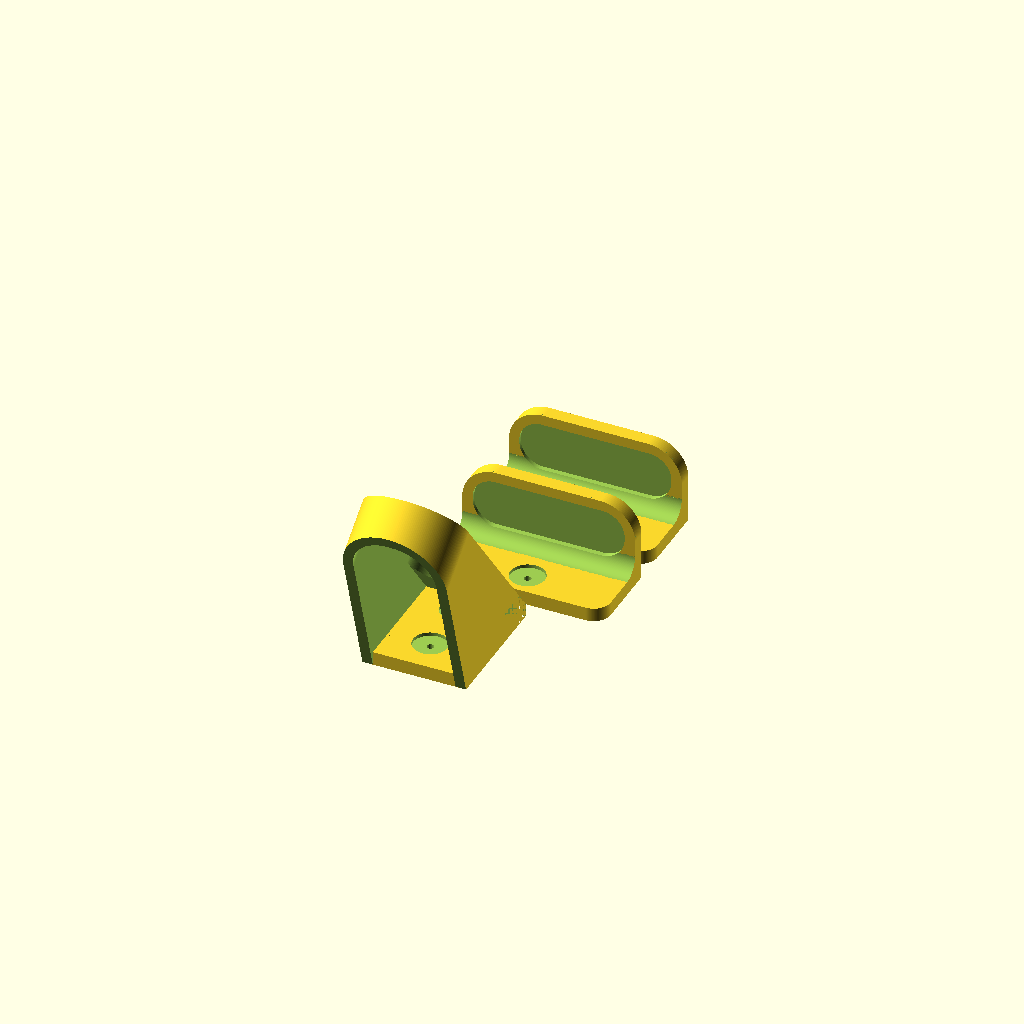
Cell 1: the model at its default parameters.
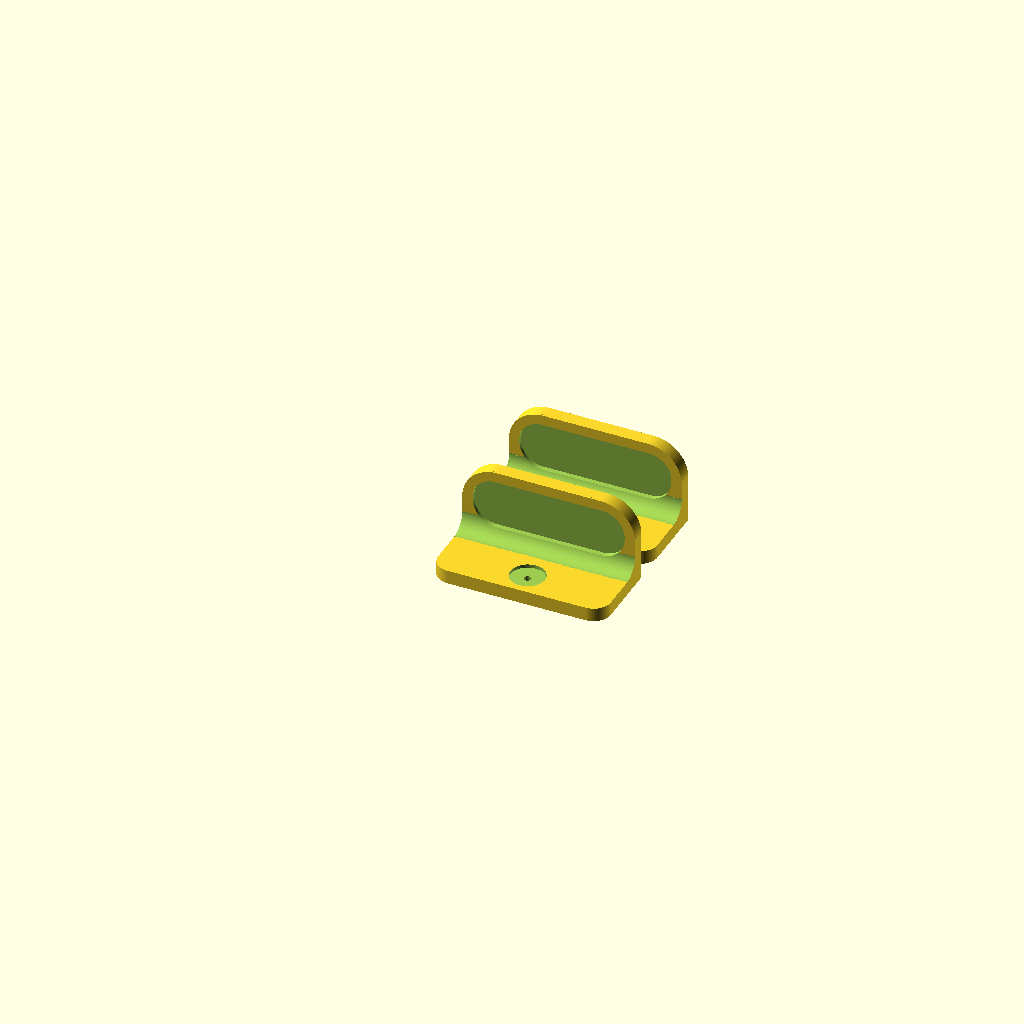
Cell 2 — PRINT_PEDAL_HOLDER set to false, the other parameters unchanged.
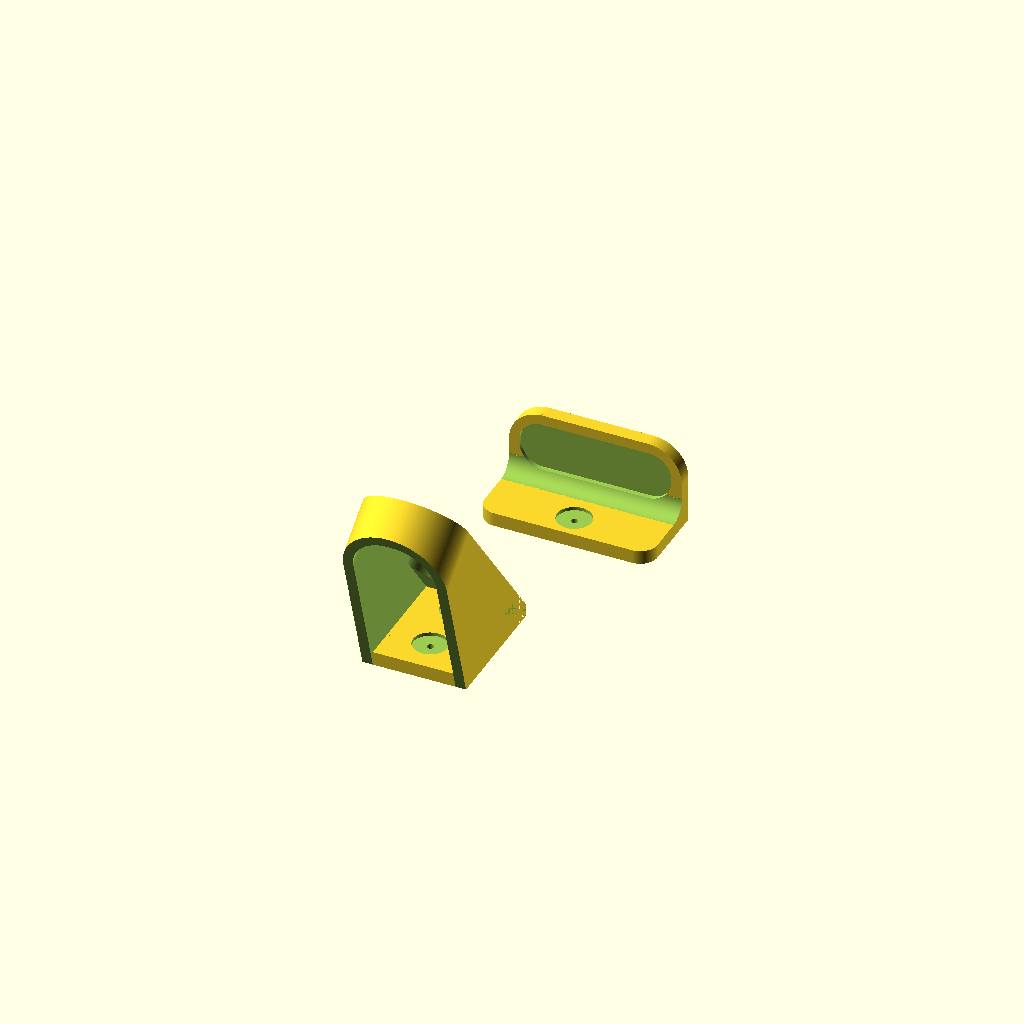
Cell 3 — PRINT_WHEEL_MOUNT1 set to false, the other parameters unchanged.
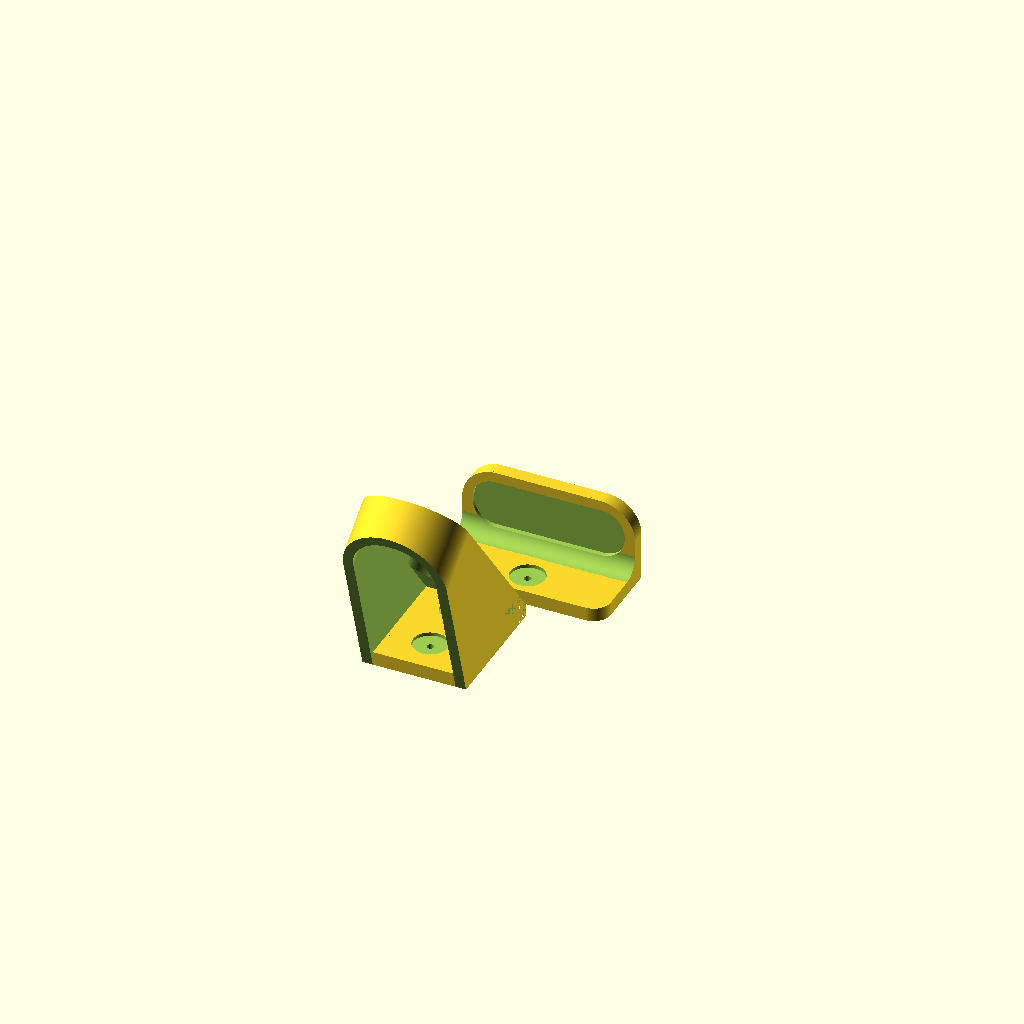
Cell 4 — PRINT_WHEEL_MOUNT2 set to false, the other parameters unchanged.
All cells are drawn from one camera (rotation 55°, 0°, 25°, orthographic, colour scheme Cornfield), so only the parameter changes between them.
OpenSCAD source file inputs/thingiverse/files/thing-1671523/files/bike-mounts.scad:
// All settings are in mm

INNER_SCREW_RADIUS = 2;
OUTER_SCREW_RADIUS = 10;
OUTER_SCREW_DEPTH  = 2;

// platform settings
BASE_BOTTOM_RADIUS       = 20;
BASE_TOP_RADIUS          = 10;
BASE_MATERIAL_WIDTH      = 8;
BASE_PLATFORM_WIDTH      = 100;
BASE_PLATFORM_DEPTH      = 48;
BASE_GROOVE_SPACING      = 6;
BASE_GROOVE_DEPTH        = 2;
BASE_GROOVE_RADIUS       = 13;
BASE_INNER_CORNER_RADIUS = 10;
BASE_SCREW_Y_OFFSET      = 10;

// pedal holder settings
PEDAL_WIDTH                 = 60;
PEDAL_BACKPLATE_HEIGHT      = 74;
PEDAL_DEPTH                 = 122;
PEDAL_BACKPLATE_DEPTH       = 8;
PEDAL_SIDEWALL_WIDTH        = 6;
PEDAL_TOP_ANGLE             = 38;
PEDAL_BOTTOM_ANGLE          = 17;
PEDAL_TOP_CORNER_RADIUS     = 10;
PEDAL_TOPFACE_WIDTH         = 20;
PEDAL_SCREW_Y_OFFET_TOP     = 20;
PEDAL_SCREW_Y_OFFSET_BOTTOM = 20;

// flags to print each part
PRINT_PEDAL_HOLDER = true;
PRINT_WHEEL_MOUNT1 = true;
PRINT_WHEEL_MOUNT2 = true;

LOGO_WIDTH    = 27;
LOGO_HEIGHT   = 18;
LOGO_OFFSET_Y = 10;

// corner smoothness
$fn = 200;

// Create an inner rounded corner
module inner_corner(RADIUS, WIDTH) {
    // create a cube and cut out the inner cylinder and 3 corners
    difference() {
        cube([WIDTH, 2 * RADIUS, 2 * RADIUS]);
        rotate([0, 90, 0]) {
            translate([-RADIUS, RADIUS, -1]) {
                cylinder(r = RADIUS, h = WIDTH + 2);
            }
        }
        translate([-1, -1, RADIUS]) {
            cube([WIDTH + 2, 3 * RADIUS, 3 * RADIUS]);
        }
        translate([-1, RADIUS, -1]) {
            cube([WIDTH + 2, 3 * RADIUS, 3 * RADIUS]);
        }
    }

}

// attaches backplates to the corner
module inner_corner_with_backs(RADIUS, WIDTH, BACK_WIDTH) {
    union() {
        inner_corner(RADIUS, WIDTH);
        translate([0, -BACK_WIDTH, -BACK_WIDTH + .001]) {
            cube([RADIUS, WIDTH + BACK_WIDTH, BACK_WIDTH]);
        }
        translate([0, -BACK_WIDTH, 0]) {
            cube([WIDTH, BACK_WIDTH, RADIUS]);
        }
    }
}

module oval(WIDTH, LENGTH, HEIGHT, CORNER_RADIUS) {
    translate([CORNER_RADIUS, CORNER_RADIUS, 0]) {
        minkowski() {
            cube([WIDTH - 2*CORNER_RADIUS, LENGTH - 2*CORNER_RADIUS, HEIGHT]);
            cylinder(r = CORNER_RADIUS, h = HEIGHT);
        }
    }
}

module two_corner_box(WIDTH, LENGTH, HEIGHT, CORNER_RADIUS) {
    hull() {
        cube([1, 1, HEIGHT]);
        translate([WIDTH - 1, 0, 0]) {
            cube([1, 1, HEIGHT]);
        }
        translate([CORNER_RADIUS, LENGTH - CORNER_RADIUS, 0]) {
            cylinder(r = CORNER_RADIUS, h = HEIGHT);
        }
        translate([WIDTH - CORNER_RADIUS, LENGTH - CORNER_RADIUS, 0]) {
            cylinder(r = CORNER_RADIUS, h = HEIGHT);
        }
    }
}

module screw_hole(r1, r2, h1, h2) {
    union() {
        // outer screw hole
        cylinder(r = r2, h = h2);

        // inner screw hole
        cylinder(r = r1, h = h1);
    }
}

module base_platform() {
    module platform_edge(CORNER_RADIUS) {
        two_corner_box(BASE_PLATFORM_WIDTH, BASE_PLATFORM_DEPTH, BASE_MATERIAL_WIDTH, CORNER_RADIUS);
    }
    
    // bottom platform
    difference() {
        union() {
            platform_edge(BASE_BOTTOM_RADIUS);

            // inner corner
            translate([0, BASE_MATERIAL_WIDTH, BASE_MATERIAL_WIDTH]) {
                inner_corner(BASE_INNER_CORNER_RADIUS, BASE_PLATFORM_WIDTH);
            }
        }
 
        translate([BASE_GROOVE_SPACING, BASE_MATERIAL_WIDTH + BASE_GROOVE_SPACING, BASE_MATERIAL_WIDTH - BASE_GROOVE_DEPTH]) {
            oval(
                BASE_PLATFORM_WIDTH - 2 * (BASE_GROOVE_SPACING),
                BASE_PLATFORM_DEPTH - BASE_MATERIAL_WIDTH - 2 * (BASE_GROOVE_SPACING),
                BASE_MATERIAL_WIDTH,
                BASE_GROOVE_RADIUS
            );
        }
    }

    // back platform
    rotate([90, 0, 0]) {
        difference() {
            translate([0, 0, -BASE_MATERIAL_WIDTH]) {
                platform_edge(BASE_TOP_RADIUS);
            }

            // outer screw hole
            translate([BASE_PLATFORM_WIDTH / 2, BASE_PLATFORM_DEPTH / 2 + BASE_SCREW_Y_OFFSET, -BASE_MATERIAL_WIDTH - 1]) {
                screw_hole(INNER_SCREW_RADIUS, OUTER_SCREW_RADIUS, BASE_MATERIAL_WIDTH + 2, OUTER_SCREW_DEPTH + 1);
            }
        }
    }
}

module pedal_holder() {
    module backplate() {
        cube([PEDAL_WIDTH, PEDAL_BACKPLATE_HEIGHT, PEDAL_BACKPLATE_DEPTH]);
    }
    
    module main_holder() {
        DEPTH     = (PEDAL_DEPTH - PEDAL_BACKPLATE_DEPTH) / cos(PEDAL_TOP_ANGLE);
        HEIGHT    = PEDAL_BACKPLATE_HEIGHT; // could optimize, but maths
        CUT_ANGLE = PEDAL_BOTTOM_ANGLE - PEDAL_TOP_ANGLE;
        MOVE_X    = HEIGHT * cos(PEDAL_TOP_ANGLE);
        MOVE_Y    = HEIGHT * sin(PEDAL_TOP_ANGLE) - PEDAL_BACKPLATE_DEPTH;

        difference() {
            // primary rounded shape
            translate([0, MOVE_X, -MOVE_Y]) {
                rotate([90-PEDAL_TOP_ANGLE, 0, 0]) {
                    difference() {
                        two_corner_box(PEDAL_WIDTH, DEPTH, HEIGHT, PEDAL_WIDTH/2);
                        translate([PEDAL_SIDEWALL_WIDTH, PEDAL_TOPFACE_WIDTH, 0]) {
                            oval(PEDAL_WIDTH - 2 * PEDAL_SIDEWALL_WIDTH, DEPTH - PEDAL_SIDEWALL_WIDTH - PEDAL_TOPFACE_WIDTH, HEIGHT, (PEDAL_WIDTH - 2 * PEDAL_SIDEWALL_WIDTH) / 2 - 1);
                        }
                        translate([PEDAL_SIDEWALL_WIDTH, 0, -PEDAL_SIDEWALL_WIDTH]) {
                            cube([PEDAL_WIDTH - 2 * PEDAL_SIDEWALL_WIDTH, DEPTH / 2, HEIGHT]);
                        }
                        translate([PEDAL_WIDTH / 2, LOGO_OFFSET_Y, HEIGHT]) {
                            bike_logo();
                        }
                    }

                }
            }
            
            // cut anything off wall-side
            translate([-1, 0, -200]) {
                cube([PEDAL_WIDTH + 2, 2*HEIGHT, 200]);
            }
            
            // cut away the bottom edge
            translate([PEDAL_WIDTH + 1, PEDAL_BACKPLATE_HEIGHT, 0]) {
                rotate([180, 0, 180]) {
                    rotate([-90 + PEDAL_BOTTOM_ANGLE, 0, 0]) {
                        cube([PEDAL_WIDTH + 2, DEPTH, HEIGHT]);
                    }
                }
            }
        }
    }
    
    module top_corners() {
        // top left
        rotate([0, 90, 0]) {
            translate([-PEDAL_BACKPLATE_DEPTH - 10, 0, 0]) {
                inner_corner_with_backs(PEDAL_TOP_CORNER_RADIUS, PEDAL_BACKPLATE_DEPTH + 20, 1);
            }
        }
        
        // top right
        translate([PEDAL_WIDTH, 0, PEDAL_BACKPLATE_DEPTH]) {
            rotate([0, -90, 0]) {
                translate([-PEDAL_BACKPLATE_DEPTH - 10, 0, 0]) {
                    inner_corner_with_backs(PEDAL_TOP_CORNER_RADIUS, PEDAL_BACKPLATE_DEPTH + 20, 1);
                }
            }
        }
    }
    
    module screw_holes() {
        translate([PEDAL_WIDTH/2, PEDAL_SCREW_Y_OFFET_TOP, PEDAL_BACKPLATE_DEPTH + 1]) {
            rotate([180, 0, 0]) {
                screw_hole(INNER_SCREW_RADIUS, OUTER_SCREW_RADIUS, PEDAL_BACKPLATE_DEPTH + 2, OUTER_SCREW_DEPTH + 1);
            }
        }

        translate([PEDAL_WIDTH/2, PEDAL_BACKPLATE_HEIGHT - PEDAL_SCREW_Y_OFFSET_BOTTOM, PEDAL_BACKPLATE_DEPTH + 1]) {
            rotate([180, 0, 0]) {
                screw_hole(INNER_SCREW_RADIUS, OUTER_SCREW_RADIUS, PEDAL_BACKPLATE_DEPTH + 2, OUTER_SCREW_DEPTH + 1);
            }
        }
    }
    
    module bike_logo() {
        scale([.05, .05, .01]) {
            // surface(file = "bike.png", center = true, invert = true);
        }
    }

    difference() {
        union() {
            backplate();
            main_holder();
        }
        top_corners();
        screw_holes();
    }
}

// Not currently used, playing with rounding edges.  Note: takes FOREVER -- LOWER $fn to <= 10 to test
module round() {
    minkowski() {
        child();
        sphere(1);
    }
}

// create two wheel platforms
if (PRINT_PEDAL_HOLDER) {
translate([PEDAL_WIDTH, -10, 0]) rotate([0, 0, 180]) pedal_holder();
}

if (PRINT_WHEEL_MOUNT1) {
    translate([0, BASE_PLATFORM_DEPTH, 0]) rotate([90, 0, 0]) base_platform();
}

if (PRINT_WHEEL_MOUNT2) {
    translate([0, 2 * BASE_PLATFORM_DEPTH + 10, 0]) rotate([90, 0, 0]) base_platform();
}
Customizer parameters (derived from the source; name, type, default, range or options):
INNER_SCREW_RADIUS: number, default 2
OUTER_SCREW_RADIUS: number, default 10
OUTER_SCREW_DEPTH: number, default 2
BASE_BOTTOM_RADIUS: number, default 20
BASE_TOP_RADIUS: number, default 10
BASE_MATERIAL_WIDTH: number, default 8
BASE_PLATFORM_WIDTH: number, default 100
BASE_PLATFORM_DEPTH: number, default 48
BASE_GROOVE_SPACING: number, default 6
BASE_GROOVE_DEPTH: number, default 2
BASE_GROOVE_RADIUS: number, default 13
BASE_INNER_CORNER_RADIUS: number, default 10
BASE_SCREW_Y_OFFSET: number, default 10
PEDAL_WIDTH: number, default 60
PEDAL_BACKPLATE_HEIGHT: number, default 74
PEDAL_DEPTH: number, default 122
PEDAL_BACKPLATE_DEPTH: number, default 8
PEDAL_SIDEWALL_WIDTH: number, default 6
PEDAL_TOP_ANGLE: number, default 38
PEDAL_BOTTOM_ANGLE: number, default 17
PEDAL_TOP_CORNER_RADIUS: number, default 10
PEDAL_TOPFACE_WIDTH: number, default 20
PEDAL_SCREW_Y_OFFET_TOP: number, default 20
PEDAL_SCREW_Y_OFFSET_BOTTOM: number, default 20
PRINT_PEDAL_HOLDER: bool, default true
PRINT_WHEEL_MOUNT1: bool, default true
PRINT_WHEEL_MOUNT2: bool, default true
LOGO_WIDTH: number, default 27
LOGO_HEIGHT: number, default 18
LOGO_OFFSET_Y: number, default 10
